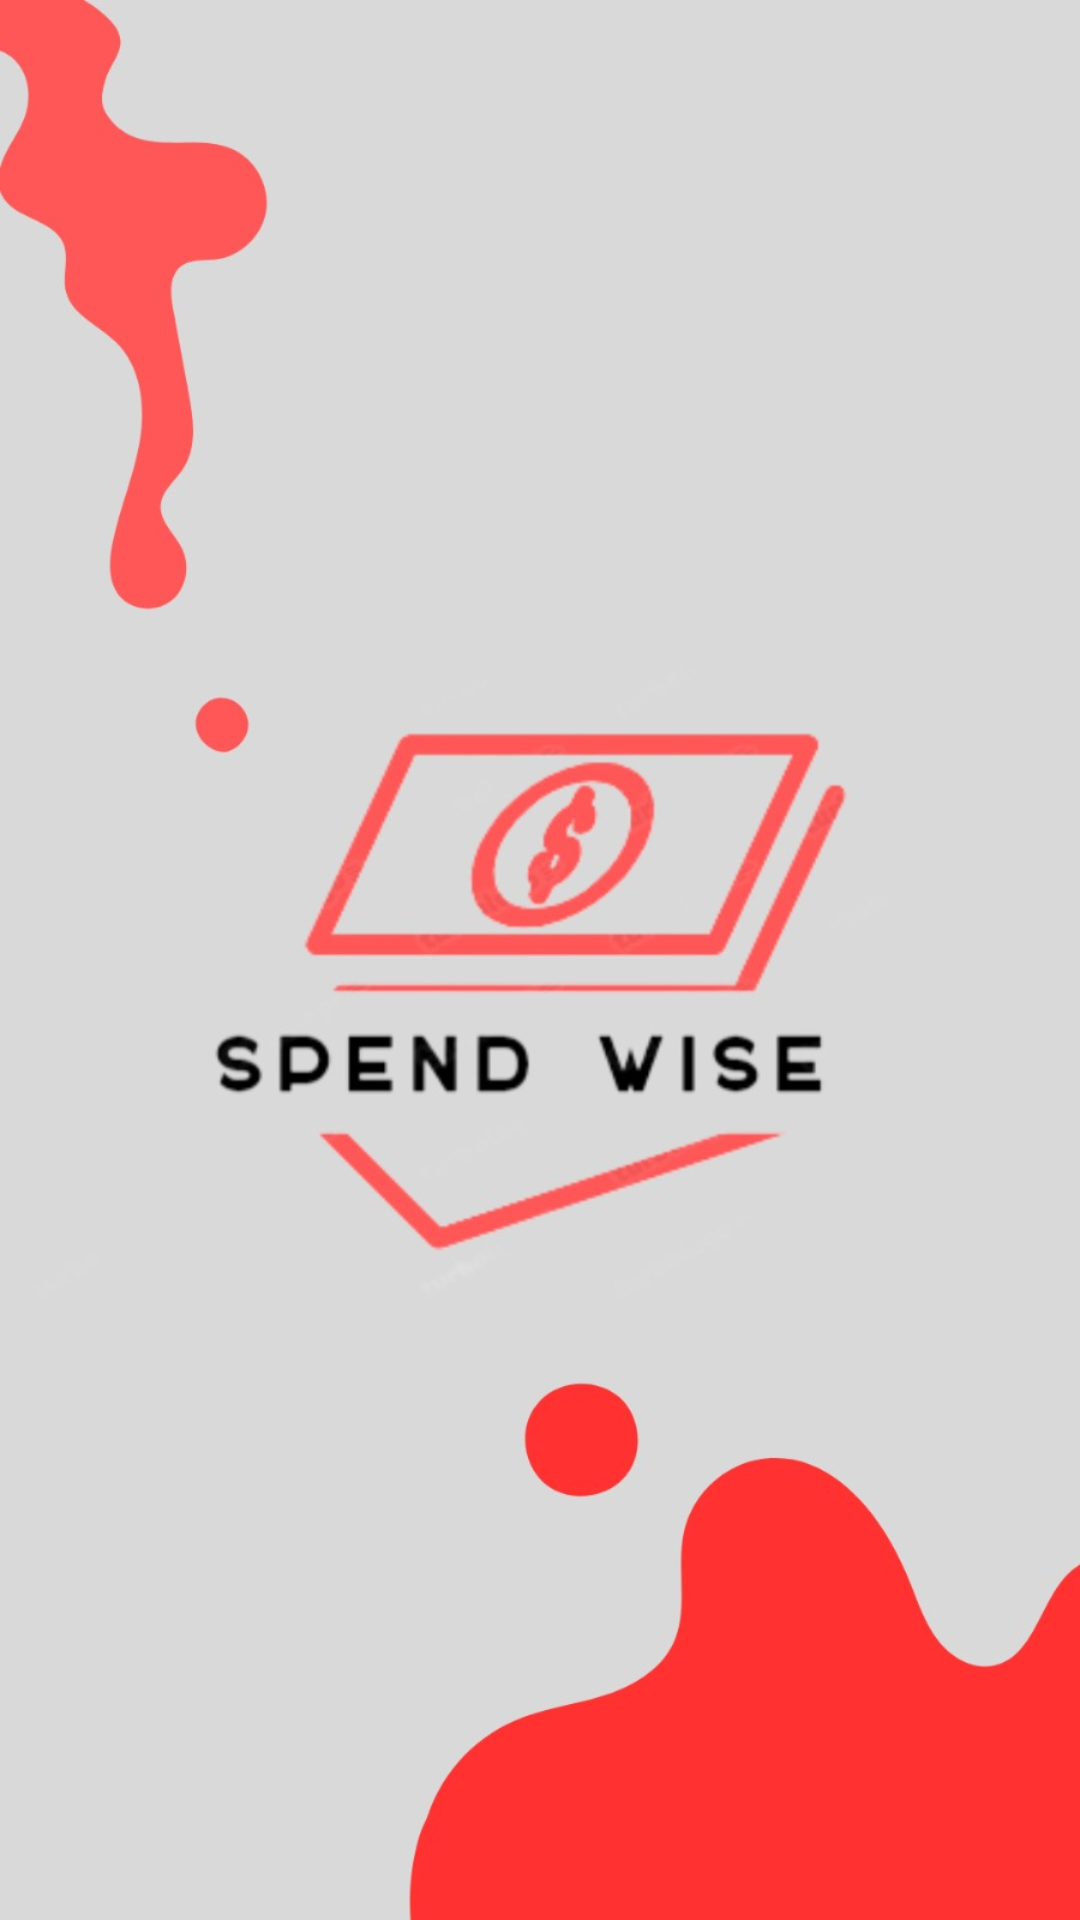

Reconstruct the res/layout file that produces this screen, plus the resources it refers to.
<!-- AndroidManifest.xml: application theme Theme.Spendwise -->
<!-- res/layout/activity_splash_screen.xml -->
<?xml version="1.0" encoding="utf-8"?>

<androidx.constraintlayout.widget.ConstraintLayout xmlns:android="http://schemas.android.com/apk/res/android"
    xmlns:app="http://schemas.android.com/apk/res-auto"
    xmlns:tools="http://schemas.android.com/tools"
    android:layout_width="match_parent"
    android:layout_height="match_parent"
    android:background="@drawable/start_screen"
    tools:context=".activities.SplashScreen">

</androidx.constraintlayout.widget.ConstraintLayout>
<!-- resources referenced by this layout -->
<resources>
  <!-- drawable start_screen: jpeg bitmap (drawable, 53481 bytes) -->
  <style name="Theme.Spendwise" parent="Theme.AppCompat.Light.NoActionBar">
  
          <item name="colorPrimary">@color/purple_500</item>
          <item name="colorPrimaryVariant">@color/purple_700</item>
          <item name="colorOnPrimary">@color/white</item>
          
          <item name="colorSecondary">@color/teal_200</item>
          <item name="colorSecondaryVariant">@color/teal_700</item>
          <item name="colorOnSecondary">@color/black</item>
          
          <item name="android:statusBarColor">?attr/colorPrimaryVariant</item>
          
      </style>
  <color name="purple_500">#E91E63</color>
  <color name="purple_700">@color/button_background</color>
  <color name="white">#FFFFFF</color>
  <color name="teal_200">#FF03DAC5</color>
  <color name="teal_700">#FF018786</color>
  <color name="black">#FF000000</color>
  <color name="button_background">#ef233c</color>
</resources>
